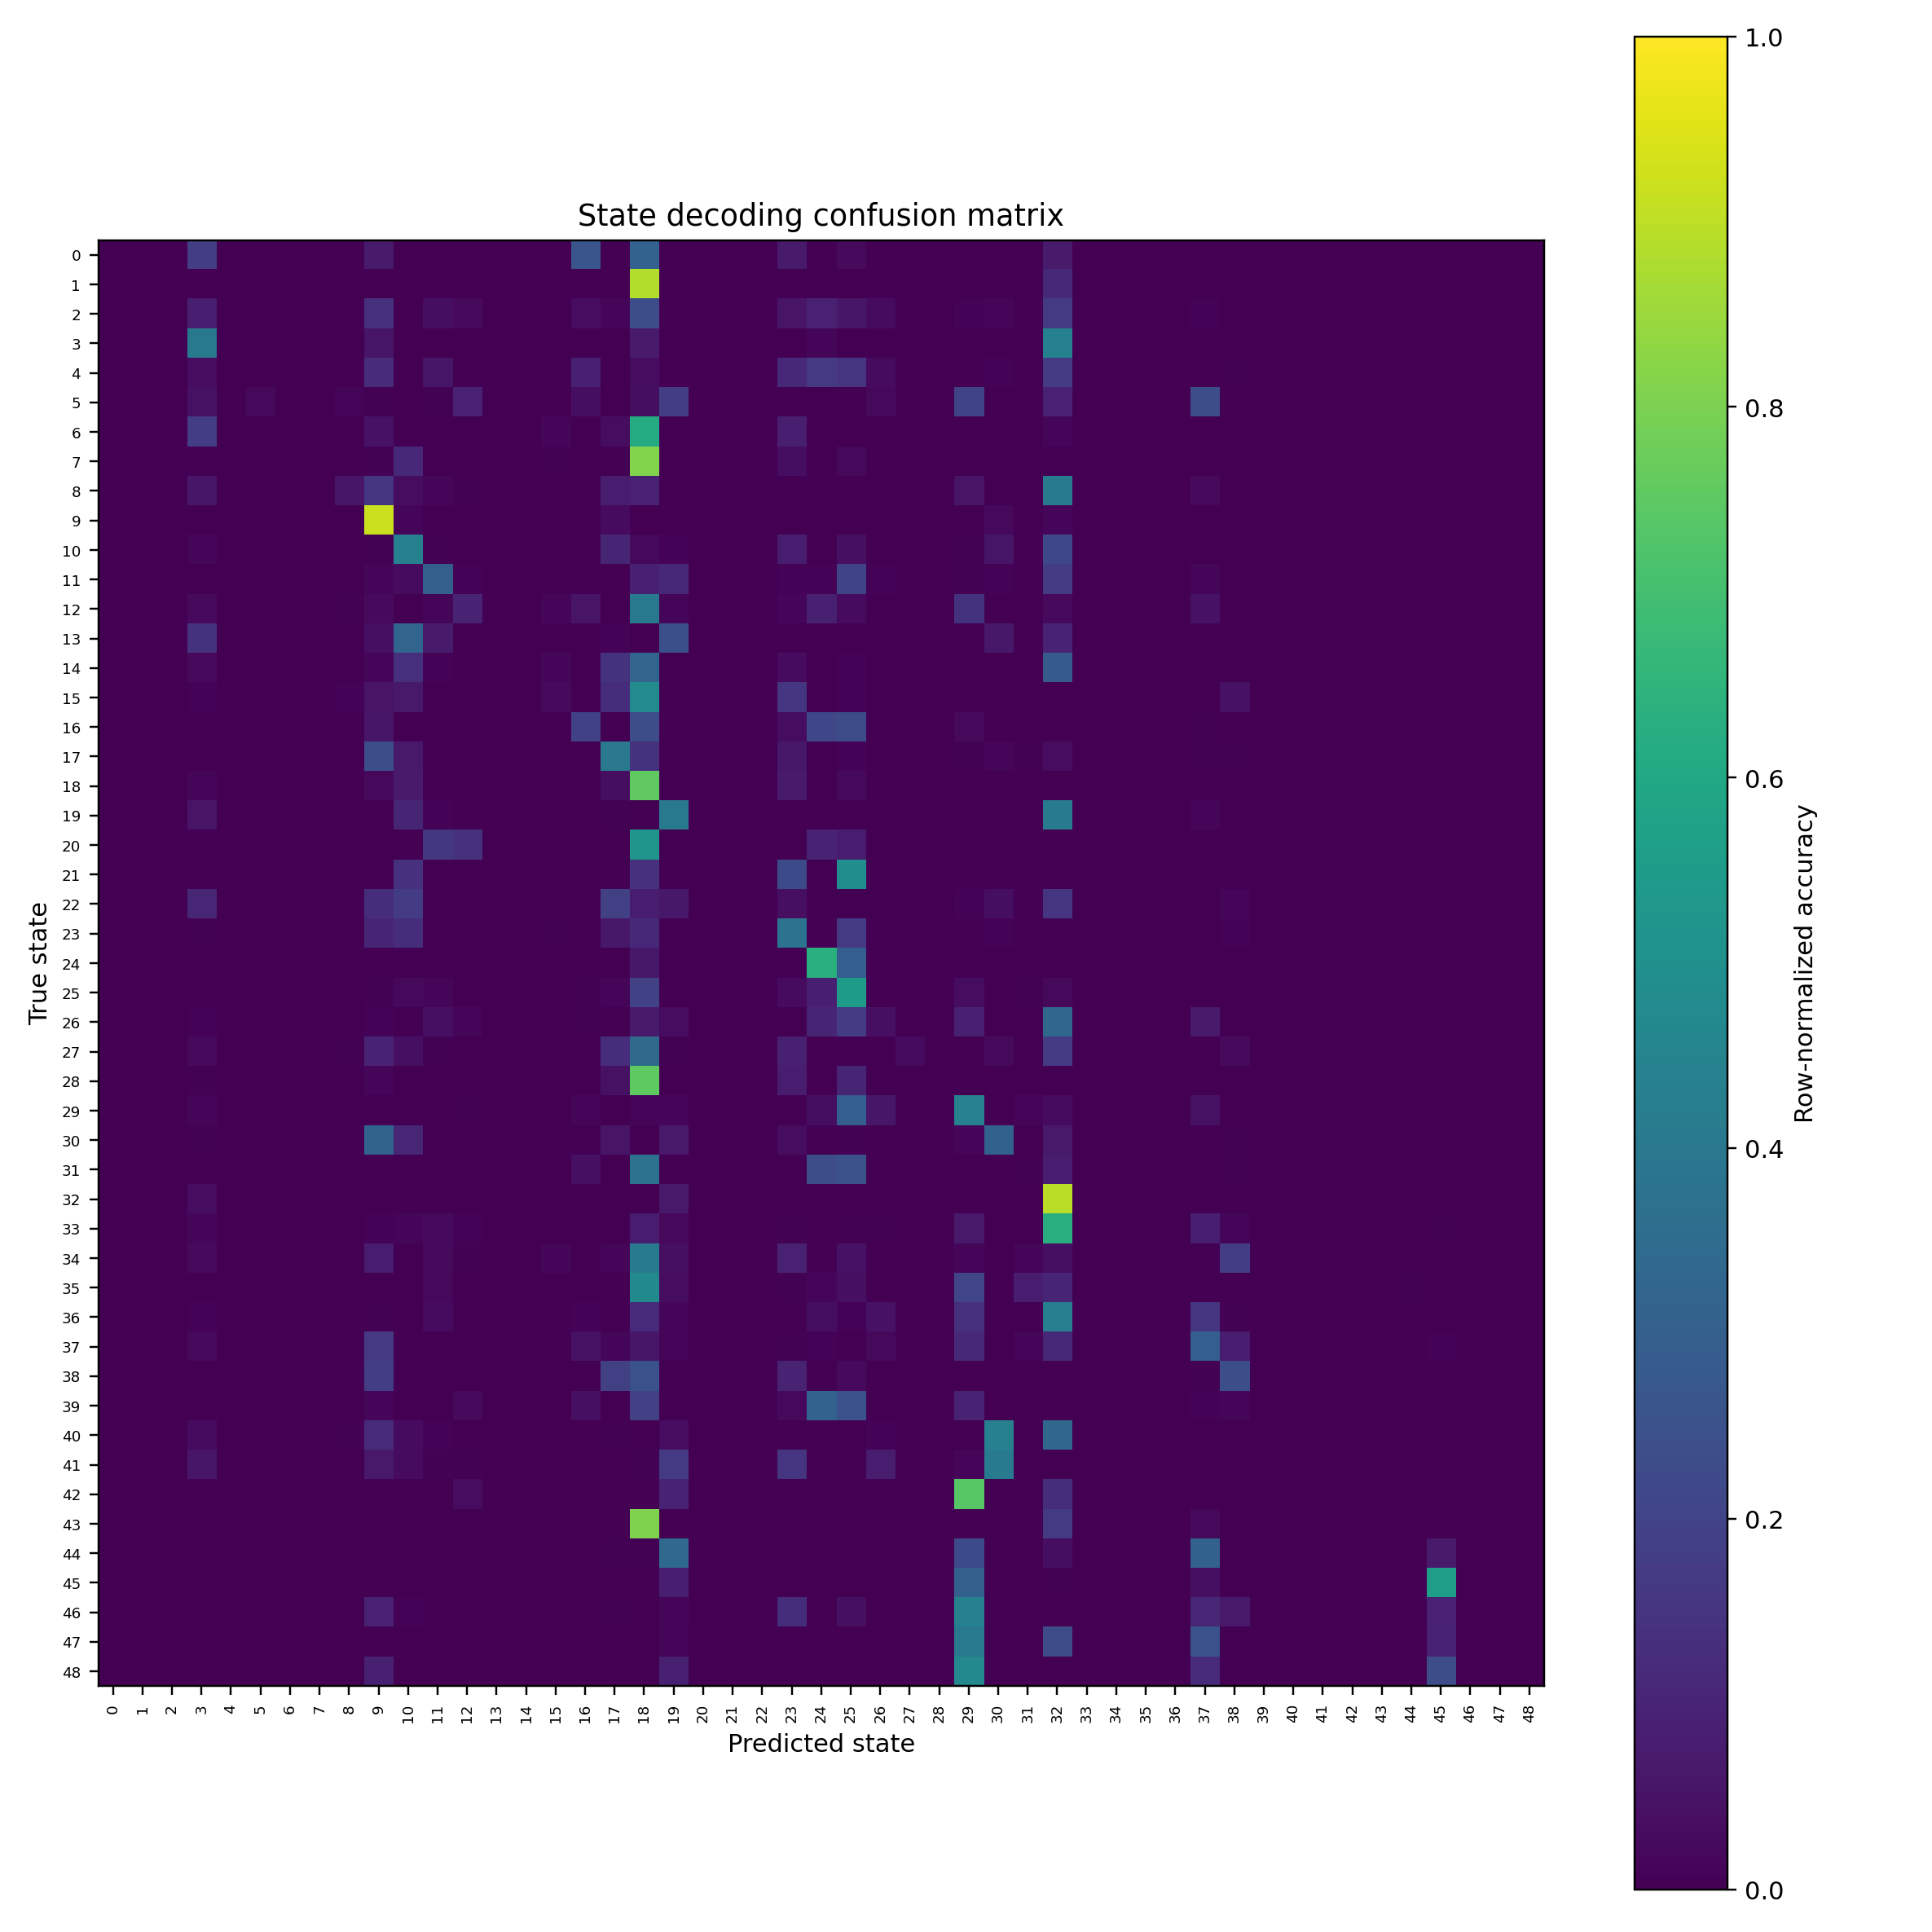

Values plotted in this chart, from the file beside it:
, 0, 1, 2, 3, 4, 5, 6, 7, 8, 9, 10, 11, 12, 13, 14, 15, 16, 17, 18, 19, 20, 21, 22
0, 0, 0, 0, 15, 0, 0, 0, 0, 0, 6, 0, 0, 0, 0, 0, 0, 22, 0, 26, 0, 0, 0, 0
1, 0, 0, 0, 0, 0, 0, 0, 0, 0, 0, 0, 0, 0, 0, 0, 0, 0, 0, 86, 0, 0, 0, 0
2, 0, 0, 0, 20, 0, 0, 0, 0, 0, 33, 0, 9, 6, 0, 0, 0, 8, 3, 56, 0, 0, 0, 0
3, 0, 0, 0, 105, 0, 0, 0, 0, 0, 15, 0, 0, 0, 0, 0, 0, 0, 0, 19, 0, 0, 0, 0
4, 0, 0, 0, 6, 0, 0, 0, 0, 0, 22, 0, 10, 0, 0, 0, 0, 15, 0, 6, 0, 0, 0, 0
5, 0, 0, 0, 6, 0, 3, 0, 0, 2, 1, 0, 1, 12, 0, 0, 0, 5, 0, 5, 24, 0, 0, 0
6, 0, 0, 0, 11, 0, 0, 0, 0, 0, 3, 0, 0, 0, 0, 0, 1, 0, 2, 37, 0, 0, 0, 0
7, 0, 0, 0, 0, 0, 0, 0, 0, 0, 1, 21, 0, 0, 0, 0, 1, 0, 0, 146, 0, 0, 0, 0
8, 0, 0, 0, 17, 0, 0, 0, 0, 17, 46, 10, 4, 2, 0, 0, 0, 0, 23, 26, 0, 0, 0, 0
9, 0, 0, 0, 0, 0, 0, 0, 0, 0, 295, 4, 0, 0, 0, 0, 0, 0, 9, 0, 0, 0, 0, 0
10, 0, 0, 0, 6, 0, 0, 0, 0, 0, 3, 176, 2, 0, 0, 0, 0, 0, 42, 9, 4, 0, 0, 0
11, 0, 0, 0, 1, 0, 0, 0, 0, 0, 7, 11, 115, 4, 0, 0, 0, 0, 0, 33, 43, 0, 0, 0
12, 0, 0, 0, 8, 0, 0, 0, 0, 2, 8, 0, 6, 32, 0, 0, 4, 18, 0, 135, 4, 0, 0, 0
13, 0, 0, 0, 18, 0, 0, 0, 0, 0, 5, 40, 9, 0, 0, 0, 0, 0, 1, 0, 30, 0, 0, 0
14, 0, 0, 0, 5, 0, 0, 0, 0, 0, 3, 29, 2, 0, 0, 0, 4, 0, 31, 69, 0, 0, 0, 0
15, 0, 0, 0, 4, 0, 0, 0, 0, 4, 19, 26, 0, 0, 0, 0, 9, 1, 49, 179, 0, 0, 0, 0
16, 0, 0, 0, 0, 0, 0, 0, 0, 0, 23, 0, 0, 0, 0, 0, 0, 72, 0, 89, 0, 0, 0, 0
17, 0, 0, 0, 0, 0, 0, 0, 0, 0, 107, 30, 0, 0, 0, 0, 0, 0, 179, 65, 0, 0, 0, 0
18, 0, 0, 0, 10, 0, 0, 0, 0, 0, 11, 41, 0, 0, 0, 0, 0, 0, 20, 421, 0, 0, 0, 0
19, 0, 0, 0, 18, 0, 0, 0, 0, 0, 0, 36, 3, 0, 0, 0, 0, 0, 2, 0, 139, 0, 0, 0
20, 0, 0, 0, 0, 0, 0, 0, 0, 0, 0, 0, 24, 21, 0, 0, 0, 0, 0, 77, 0, 0, 0, 0
21, 0, 0, 0, 0, 0, 0, 0, 0, 0, 0, 14, 0, 0, 0, 0, 0, 0, 0, 14, 0, 0, 0, 0
22, 0, 0, 0, 40, 0, 0, 0, 0, 0, 48, 65, 0, 0, 0, 0, 0, 0, 70, 29, 24, 0, 0, 0
23, 0, 0, 0, 2, 0, 0, 0, 0, 0, 45, 56, 0, 0, 0, 0, 3, 1, 28, 49, 0, 0, 0, 0
24, 0, 0, 0, 0, 0, 0, 0, 0, 0, 0, 0, 0, 0, 0, 0, 0, 1, 0, 19, 0, 0, 0, 0
25, 0, 0, 0, 0, 0, 0, 0, 0, 0, 4, 12, 9, 0, 0, 0, 0, 4, 10, 106, 1, 0, 0, 0
26, 0, 0, 0, 4, 0, 0, 0, 0, 0, 4, 0, 17, 5, 0, 0, 0, 2, 0, 28, 13, 0, 0, 0
27, 0, 0, 0, 4, 0, 0, 0, 0, 1, 17, 7, 1, 0, 0, 0, 0, 0, 22, 59, 1, 0, 0, 0
28, 0, 0, 0, 1, 0, 0, 0, 0, 0, 3, 0, 0, 0, 0, 0, 0, 0, 9, 151, 0, 0, 0, 0
29, 0, 0, 0, 6, 0, 0, 0, 0, 0, 1, 0, 1, 2, 0, 0, 0, 4, 0, 5, 4, 0, 0, 0
30, 0, 0, 0, 3, 0, 0, 0, 0, 0, 130, 44, 1, 0, 0, 0, 0, 0, 21, 0, 27, 0, 0, 0
31, 0, 0, 0, 0, 0, 0, 0, 0, 0, 0, 0, 1, 0, 0, 0, 0, 17, 0, 152, 0, 0, 0, 0
32, 0, 0, 0, 14, 0, 0, 0, 0, 0, 0, 0, 0, 0, 0, 0, 0, 0, 1, 0, 28, 0, 0, 0
33, 0, 0, 0, 6, 0, 0, 0, 0, 0, 3, 6, 9, 3, 0, 0, 0, 0, 0, 29, 9, 0, 0, 0
34, 0, 0, 0, 4, 0, 0, 0, 0, 0, 13, 0, 4, 1, 0, 0, 3, 0, 2, 68, 7, 0, 0, 0
35, 0, 0, 0, 0, 0, 0, 0, 0, 0, 0, 0, 4, 0, 0, 0, 0, 0, 0, 82, 6, 0, 0, 0
36, 0, 0, 0, 2, 0, 0, 0, 0, 0, 1, 0, 7, 0, 0, 0, 0, 2, 0, 28, 3, 0, 0, 0
37, 0, 0, 0, 8, 0, 0, 0, 0, 1, 58, 0, 1, 1, 0, 0, 0, 16, 5, 21, 5, 0, 0, 0
38, 0, 0, 0, 0, 0, 0, 0, 0, 0, 60, 0, 0, 0, 0, 0, 0, 1, 62, 82, 0, 0, 0, 0
39, 0, 0, 0, 0, 0, 0, 0, 0, 0, 4, 0, 1, 7, 0, 0, 1, 11, 0, 50, 0, 0, 0, 0
40, 0, 0, 0, 7, 0, 0, 0, 0, 1, 28, 7, 2, 0, 0, 0, 0, 0, 1, 0, 8, 0, 0, 0
41, 0, 0, 0, 8, 0, 0, 0, 0, 0, 9, 4, 1, 1, 0, 0, 0, 0, 0, 1, 23, 0, 0, 0
42, 0, 0, 0, 0, 0, 0, 0, 0, 0, 0, 0, 0, 1, 0, 0, 0, 0, 0, 0, 3, 0, 0, 0
43, 0, 0, 0, 0, 0, 0, 0, 0, 0, 0, 0, 0, 0, 0, 0, 0, 0, 0, 38, 0, 0, 0, 0
44, 0, 0, 0, 0, 0, 0, 0, 0, 0, 0, 0, 0, 0, 0, 0, 0, 0, 1, 1, 47, 0, 0, 0
45, 0, 0, 0, 0, 0, 0, 0, 0, 0, 0, 0, 0, 0, 0, 0, 0, 0, 0, 0, 14, 0, 0, 0
46, 0, 0, 0, 0, 0, 0, 0, 0, 0, 16, 2, 0, 0, 0, 0, 0, 0, 1, 0, 3, 0, 0, 0
47, 0, 0, 0, 0, 0, 0, 0, 0, 0, 0, 0, 0, 0, 0, 0, 0, 0, 0, 0, 1, 0, 0, 0
48, 0, 0, 0, 0, 0, 0, 0, 0, 0, 3, 0, 0, 0, 0, 0, 0, 0, 0, 0, 3, 0, 0, 0
